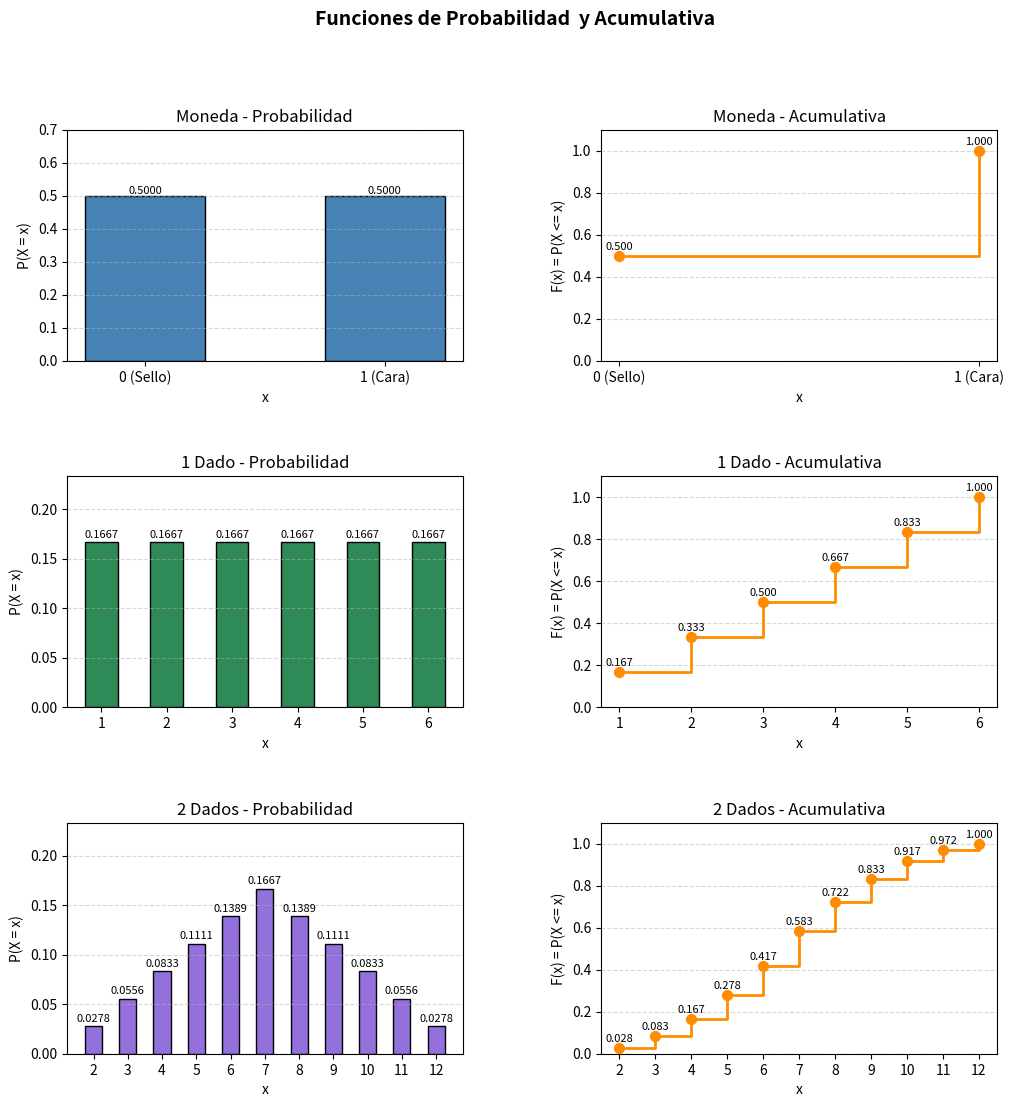

This chart was generated by the following Python code:
import numpy as np
import matplotlib.pyplot as plt

# ──────────────────────────────────────────
# DATOS
# ──────────────────────────────────────────

# 1. Moneda: X = 0 (sello), 1 (cara)
moneda_x   = [0, 1]
moneda_pmf = [0.5, 0.5]
moneda_cdf = [0.5, 1.0]

# 2. Un dado: X = 1..6
dado1_x   = list(range(1, 7))
dado1_pmf = [1/6] * 6
dado1_cdf = [i/6 for i in range(1, 7)]

# 3. Dos dados: X = suma (2..12)
dado2_x   = list(range(2, 13))
casos     = [1, 2, 3, 4, 5, 6, 5, 4, 3, 2, 1]
dado2_pmf = [c/36 for c in casos]
dado2_cdf = list(np.cumsum(dado2_pmf))

# ──────────────────────────────────────────
# TABLAS EN CONSOLA
# ──────────────────────────────────────────

print("\n=== 1 MONEDA ===")
print(f"{'X':<6} {'P(X=x)':<10} {'F(x)'}")
for x, p, f in zip(moneda_x, moneda_pmf, moneda_cdf):
    print(f"{x:<6} {p:<10.4f} {f:.4f}")

print("\n=== 1 DADO ===")
print(f"{'X':<6} {'P(X=x)':<10} {'F(x)'}")
for x, p, f in zip(dado1_x, dado1_pmf, dado1_cdf):
    print(f"{x:<6} {p:<10.4f} {f:.4f}")

print("\n=== 2 DADOS (suma) ===")
print(f"{'X':<6} {'Casos':<8} {'P(X=x)':<10} {'F(x)'}")
for x, c, p, f in zip(dado2_x, casos, dado2_pmf, dado2_cdf):
    print(f"{x:<6} {c:<8} {p:<10.4f} {f:.4f}")

# ──────────────────────────────────────────
# GRAFICAS
# ──────────────────────────────────────────

fig, axes = plt.subplots(3, 2, figsize=(12, 12))
fig.suptitle("Funciones de Probabilidad  y Acumulativa ", fontsize=14, fontweight="bold")
plt.subplots_adjust(hspace=0.5, wspace=0.35)

def graficar_pmf(ax, x, pmf, etiquetas, color, titulo):
    ax.bar(etiquetas, pmf, color=color, edgecolor="black", width=0.5)
    ax.set_title(titulo)
    ax.set_xlabel("x")
    ax.set_ylabel("P(X = x)")
    ax.set_ylim(0, max(pmf) * 1.4)
    ax.grid(axis="y", linestyle="--", alpha=0.5)
    for i, v in enumerate(pmf):
        ax.text(i, v + 0.005, f"{v:.4f}", ha="center", fontsize=8)

def graficar_cdf(ax, x, cdf, etiquetas, color, titulo):
    ax.step(range(len(etiquetas)), cdf, where="post", color=color, linewidth=2)
    ax.scatter(range(len(etiquetas)), cdf, color=color, s=50, zorder=5)
    ax.set_title(titulo)
    ax.set_xlabel("x")
    ax.set_ylabel("F(x) = P(X <= x)")
    ax.set_xticks(range(len(etiquetas)))
    ax.set_xticklabels(etiquetas)
    ax.set_ylim(0, 1.1)
    ax.grid(axis="y", linestyle="--", alpha=0.5)
    for i, v in enumerate(cdf):
        ax.text(i, v + 0.03, f"{v:.3f}", ha="center", fontsize=8)

# Fila 1 - Moneda
lbl_m = ["0 (Sello)", "1 (Cara)"]
graficar_pmf(axes[0, 0], moneda_x, moneda_pmf, lbl_m, "steelblue",    "Moneda - Probabilidad")
graficar_cdf(axes[0, 1], moneda_x, moneda_cdf, lbl_m, "darkorange",   "Moneda - Acumulativa")

# Fila 2 - 1 Dado
lbl_d1 = [str(x) for x in dado1_x]
graficar_pmf(axes[1, 0], dado1_x, dado1_pmf, lbl_d1, "seagreen",     "1 Dado - Probabilidad")
graficar_cdf(axes[1, 1], dado1_x, dado1_cdf, lbl_d1, "darkorange",   "1 Dado - Acumulativa")

# Fila 3 - 2 Dados
lbl_d2 = [str(x) for x in dado2_x]
graficar_pmf(axes[2, 0], dado2_x, dado2_pmf, lbl_d2, "mediumpurple", "2 Dados - Probabilidad")
graficar_cdf(axes[2, 1], dado2_x, dado2_cdf, lbl_d2, "darkorange",   "2 Dados - Acumulativa")

plt.savefig("probabilidad.png", dpi=150, bbox_inches="tight")
plt.show()
print("\nGrafica guardada como probabilidad.png")
